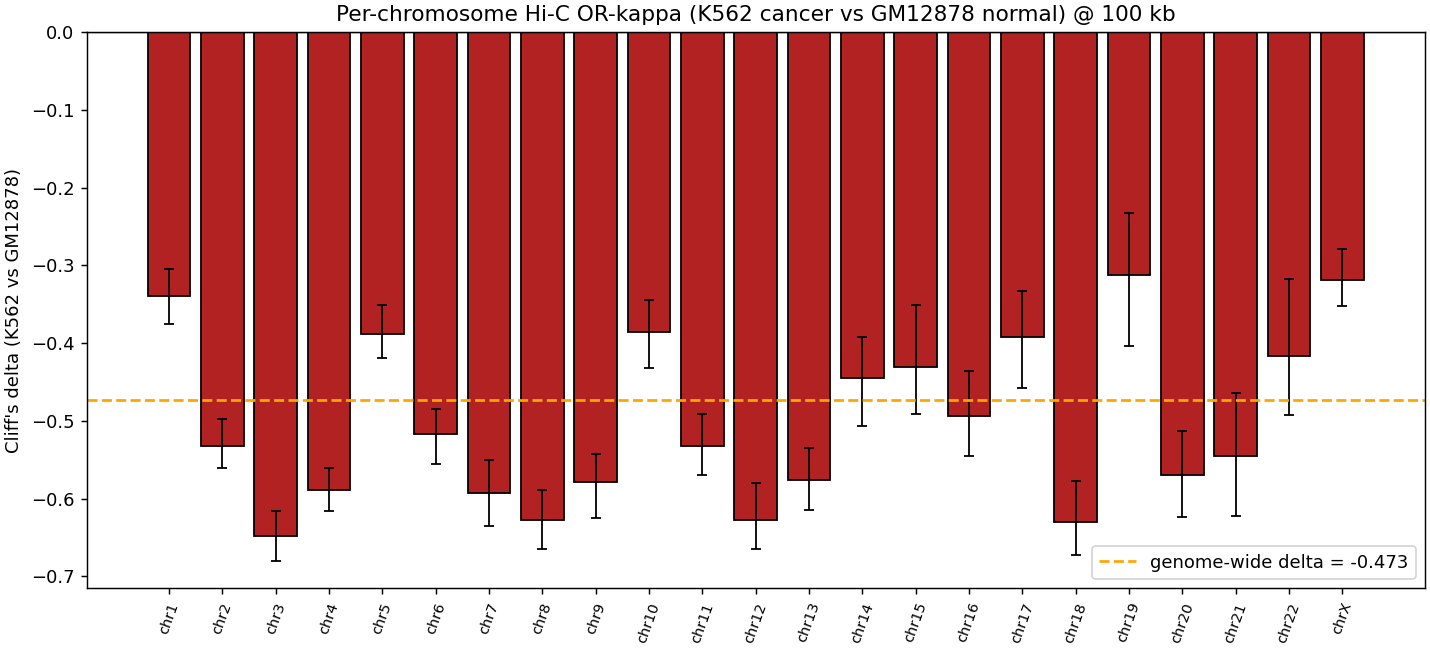

The data file committed next to this chart (first rows):
chrom, n_bins_K562, n_bins_GM12878, K562_kappa_mean, K562_kappa_median, GM12878_kappa_mean, GM12878_kappa_median, mwu_p, cliff_delta, cliff_delta_lo95, cliff_delta_hi95, K562_edges, GM12878_edges
chr1, 2067, 1669, -0.1462, -0.1475, -0.0537, -0.05087, 2.368523807334319e-71, -0.3394, -0.3748, -0.3043, 6825, 6828
chr2, 2188, 1561, -0.2535, -0.2926, -0.0599, -0.0727, 1.3039629137785149e-170, -0.5327, -0.5606, -0.4974, 7173, 7176
chr3, 1751, 1171, -0.2786, -0.3382, -0.02224, -0.03555, 1.6934452020322363e-194, -0.6485, -0.6807, -0.6154, 5853, 5853
chr4, 1726, 1399, -0.3025, -0.3642, -0.0566, -0.06077, 2.3198931544395142e-176, -0.5882, -0.6162, -0.5608, 5646, 5646
chr5, 1651, 1335, -0.215, -0.2424, -0.08294, -0.07479, 1.0357104617307535e-74, -0.3887, -0.4189, -0.3507, 5343, 5343
chr6, 1464, 1158, -0.2249, -0.2795, -0.0405, -0.04471, 1.995566408398901e-114, -0.5163, -0.5549, -0.4848, 5037, 5037
chr7, 1426, 607, -0.1769, -0.2051, 0.02965, 0.02717, 1.790107341536264e-99, -0.5925, -0.6349, -0.5507, 4683, 4686
chr8, 1313, 720, -0.2243, -0.265, 0.02217, 0.01696, 2.4315644689993657e-121, -0.6273, -0.6646, -0.5888, 4299, 4299
chr9, 1022, 606, -0.134, -0.1269, 0.06428, 0.07447, 4.346556174317805e-85, -0.5788, -0.6252, -0.5423, 3636, 3645
chr10, 1222, 890, -0.155, -0.1814, -0.03065, -0.03724, 6.632597039244371e-52, -0.3858, -0.4323, -0.3449, 3966, 3960
chr11, 1148, 785, -0.1749, -0.2192, 0.001476, -0.003195, 3.442390824004386e-88, -0.5325, -0.5689, -0.4907, 3945, 3948
chr12, 1100, 586, -0.174, -0.2383, 0.06648, 0.04645, 4.199454132306158e-100, -0.6273, -0.6653, -0.5794, 3930, 3930
chr13, 887, 693, -0.2407, -0.3084, -0.02538, -0.006171, 3.077387290748143e-86, -0.5763, -0.6151, -0.5346, 2880, 2880
chr14, 736, 541, -0.1219, -0.1925, 0.03484, 0.01357, 3.4780913250791913e-42, -0.4452, -0.5066, -0.3914, 2649, 2649
chr15, 708, 395, -0.1029, -0.1142, 0.0616, 0.03346, 1.4749466059350897e-32, -0.431, -0.4904, -0.3506, 2466, 2463
chr16, 705, 480, -0.128, -0.1334, 0.01597, 0.02504, 2.5866032737587457e-47, -0.4938, -0.5446, -0.4353, 2379, 2379
chr17, 626, 348, -0.0656, -0.07136, 0.06133, 0.04679, 2.9196357841572243e-24, -0.3925, -0.4579, -0.3323, 2349, 2349
chr18, 687, 491, -0.225, -0.275, 0.02331, 0.008796, 4.1902156812953244e-76, -0.6302, -0.673, -0.5767, 2250, 2250
chr19, 407, 255, -0.04993, -0.05805, 0.006581, 0.02505, 1.2277477254210281e-11, -0.3127, -0.403, -0.2323, 1686, 1686
chr20, 492, 341, -0.1166, -0.1439, 0.05806, 0.03405, 1.9712234268036424e-44, -0.5692, -0.6238, -0.5135, 1797, 1797
chr21, 293, 199, -0.1021, -0.1092, 0.02551, 0.0179, 9.12536154478441e-25, -0.5455, -0.622, -0.4635, 1071, 1071
chr22, 317, 227, -0.08467, -0.09899, 0.05288, 0.01602, 1.223583592440519e-16, -0.4161, -0.4922, -0.3171, 1056, 1056
chrX, 1418, 1236, -0.2577, -0.3, -0.1551, -0.1755, 1.4271243496047466e-45, -0.3184, -0.3524, -0.2782, 4560, 4560
